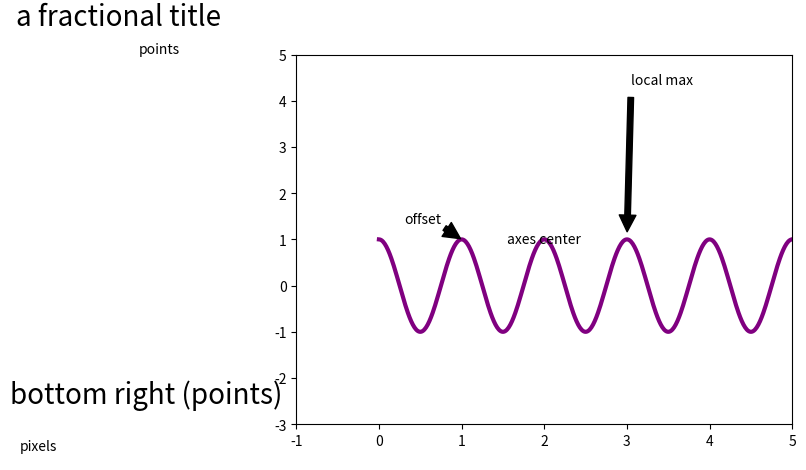
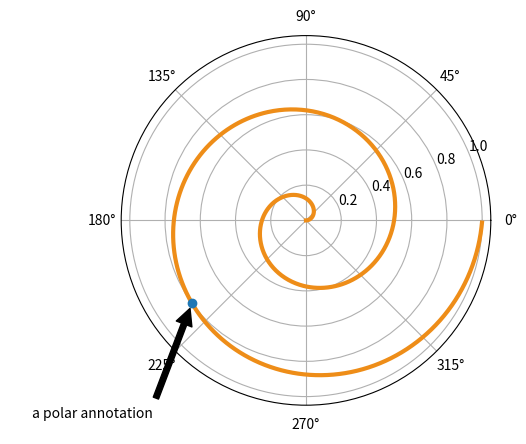
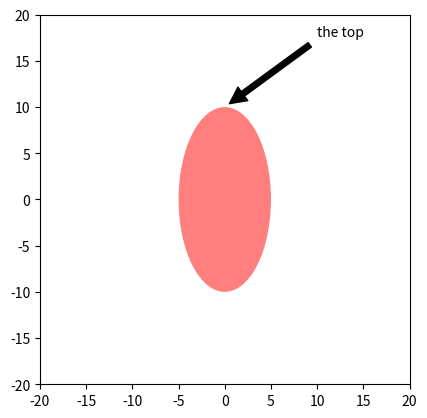

Here is the Python script that generated these plots, in order:
"""
Some examples of how to annotate points in figures.  You specify an
annotation point xy=(x,y) and a text point xytext=(x,y) for the
annotated points and text location, respectively.  Optionally, you can
specify the coordinate system of xy and xytext with one of the
following strings for xycoords and textcoords (default is 'data')


  'figure points'   : points from the lower left corner of the figure
  'figure pixels'   : pixels from the lower left corner of the figure
  'figure fraction' : 0,0 is lower left of figure and 1,1 is upper, right
  'axes points'     : points from lower left corner of axes
  'axes pixels'     : pixels from lower left corner of axes
  'axes fraction'   : 0,0 is lower left of axes and 1,1 is upper right
  'offset points'   : Specify an offset (in points) from the xy value
  'data'            : use the axes data coordinate system

Optionally, you can specify arrow properties which draws and arrow
from the text to the annotated point by giving a dictionary of arrow
properties

Valid keys are

          width : the width of the arrow in points
          frac  : the fraction of the arrow length occupied by the head
          headwidth : the width of the base of the arrow head in points
          shrink : move the tip and base some percent away from the
                   annotated point and text
          any key for matplotlib.patches.polygon  (e.g., facecolor)

For physical coordinate systems (points or pixels) the origin is the
(bottom, left) of the figure or axes.  If the value is negative,
however, the origin is from the (right, top) of the figure or axes,
analogous to negative indexing of sequences.
"""


from matplotlib.pyplot import figure, show
from matplotlib.patches import Ellipse
import numpy as np


if 1:
    # if only one location is given, the text and xypoint being
    # annotated are assumed to be the same
    fig = figure()
    ax = fig.add_subplot(111, autoscale_on=False, xlim=(-1,5), ylim=(-3,5))

    t = np.arange(0.0, 5.0, 0.01)
    s = np.cos(2*np.pi*t)
    line, = ax.plot(t, s, lw=3, color='purple')

    ax.annotate('axes center', xy=(.5, .5),  xycoords='axes fraction',
                horizontalalignment='center', verticalalignment='center')

    ax.annotate('pixels', xy=(20, 20),  xycoords='figure pixels')

    ax.annotate('points', xy=(100, 300),  xycoords='figure points')

    ax.annotate('offset', xy=(1, 1),  xycoords='data',
                xytext=(-15, 10), textcoords='offset points',
                arrowprops=dict(facecolor='black', shrink=0.05),
                horizontalalignment='right', verticalalignment='bottom',
                )

    ax.annotate('local max', xy=(3, 1),  xycoords='data',
                xytext=(0.8, 0.95), textcoords='axes fraction',
                arrowprops=dict(facecolor='black', shrink=0.05),
                horizontalalignment='right', verticalalignment='top',
                )

    ax.annotate('a fractional title', xy=(.025, .975),
                xycoords='figure fraction',
                horizontalalignment='left', verticalalignment='top',
                fontsize=20)

    # use negative points or pixels to specify from right, top -10, 10
    # is 10 points to the left of the right side of the axes and 10
    # points above the bottom
    ax.annotate('bottom right (points)', xy=(-10, 10),
                xycoords='axes points',
                horizontalalignment='right', verticalalignment='bottom',
                fontsize=20)


if 1:
    # you can specify the xypoint and the xytext in different
    # positions and coordinate systems, and optionally turn on a
    # connecting line and mark the point with a marker.  Annotations
    # work on polar axes too.  In the example below, the xy point is
    # in native coordinates (xycoords defaults to 'data').  For a
    # polar axes, this is in (theta, radius) space.  The text in this
    # example is placed in the fractional figure coordinate system.
    # Text keyword args like horizontal and vertical alignment are
    # respected
    fig = figure()
    ax = fig.add_subplot(111, polar=True)
    r = np.arange(0,1,0.001)
    theta = 2*2*np.pi*r
    line, = ax.plot(theta, r, color='#ee8d18', lw=3)

    ind = 800
    thisr, thistheta = r[ind], theta[ind]
    ax.plot([thistheta], [thisr], 'o')
    ax.annotate('a polar annotation',
                xy=(thistheta, thisr),  # theta, radius
                xytext=(0.05, 0.05),    # fraction, fraction
                textcoords='figure fraction',
                arrowprops=dict(facecolor='black', shrink=0.05),
                horizontalalignment='left',
                verticalalignment='bottom',
                )


if 1:
    # You can also use polar notation on a cartesian axes.  Here the
    # native coordinate system ('data') is cartesian, so you need to
    # specify the xycoords and textcoords as 'polar' if you want to
    # use (theta, radius)

    el = Ellipse((0,0), 10, 20, facecolor='r', alpha=0.5)

    fig = figure()
    ax = fig.add_subplot(111, aspect='equal')
    ax.add_artist(el)
    el.set_clip_box(ax.bbox)
    ax.annotate('the top',
                xy=(np.pi/2., 10.),      # theta, radius
                xytext=(np.pi/3, 20.),   # theta, radius
                xycoords='polar',
                textcoords='polar',
                arrowprops=dict(facecolor='black', shrink=0.05),
                horizontalalignment='left',
                verticalalignment='bottom',
                clip_on=True, # clip to the axes bounding box
     )

    ax.set_xlim(-20, 20)
    ax.set_ylim(-20, 20)

show()